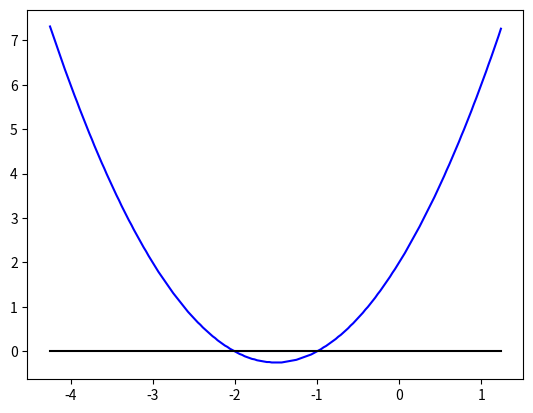

Write the Python code that produced this figure.
"""

Exercício 3

Escreva uma função para calcular f (x) = x² − 3x + 2.
Atribua uma sêquencia de 20 valores e faça o gráfico (x,y) desta função.

"""

import numpy as np
import matplotlib.pyplot as plt

def Delta(a, b, c):

    delta = b ** 2 - 4 * a * c

    return delta

def Baskara(a, b, c):

    delta = Delta(a, b, c)

    x1 = (-b + (delta ** 1/2)) / (2 * a)
    x2 = (-b - (delta ** 1 / 2)) / (2 * a)

    Grafico(a, b, c, delta, x1, x2)

def Grafico(a, b, c, delta, x1, x2):

    eixoX = []
    eixoY = []
    zero = []

    variacao = abs(x1 - x2)
    if variacao < 3:
        variacao = 3

    for x in np.arange(x1 - variacao, x2 + variacao, variacao / 100):
        y = a * (x ** 2) + b * (x) + c
        eixoX.append(x)
        eixoY.append(y)
        zero.append(0.0)

    for i in range(len(eixoX)):
        eixoX[i] = round(eixoX[i] , 2)
        eixoY[i] = round(eixoY[i], 2)

    plt.plot(eixoX, eixoY, color="blue")
    plt.plot(eixoX, zero, color="black")

    print('='*50)
    print('\t\t\t\tPosições do gráfico')
    print('=' * 50)

    for i in range(len(eixoX)):
        print(f'[{eixoX[i]}, {eixoY[i]}]')

    print('=' * 50)

    plt.show()

if '__main__':

    # x² − 3x + 2
    a = 1
    b = 3
    c = 2

    Baskara(a, b, c)